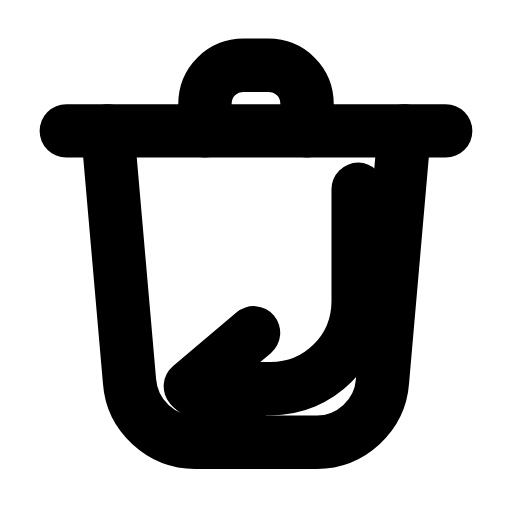
t = 0.00 s
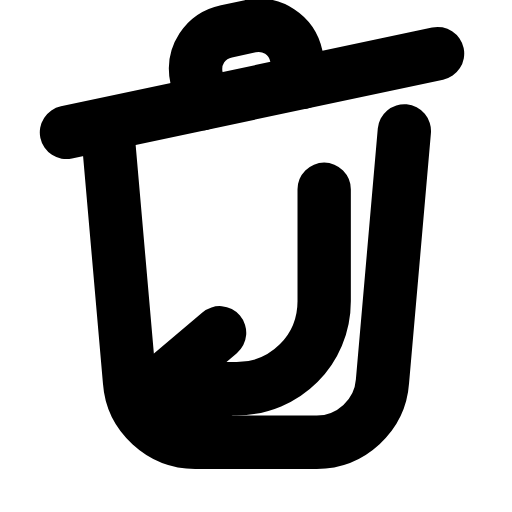
t = 0.24 s
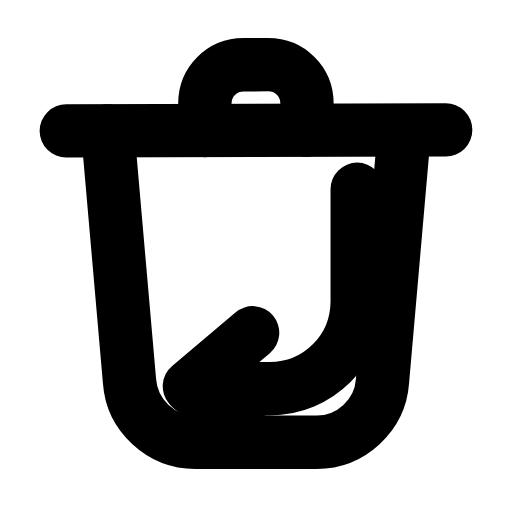
t = 0.47 s
t = 0.68 s: frame unchanged from t = 0.00 s, image omitted
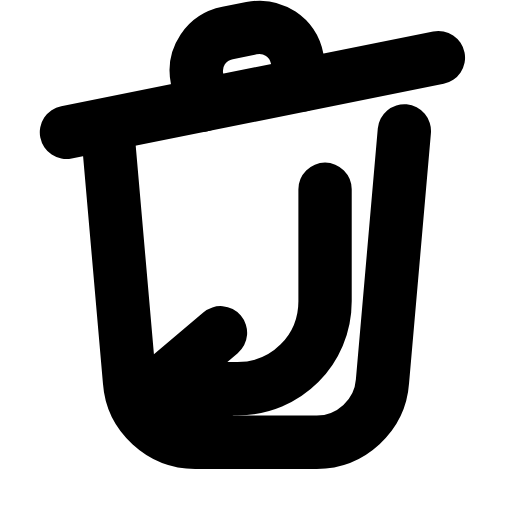
t = 0.95 s
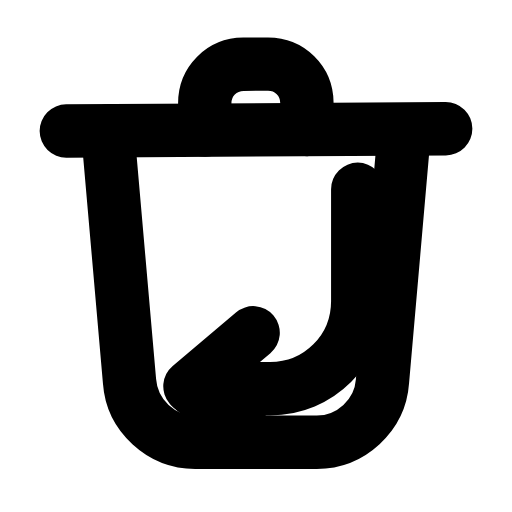
t = 1.18 s

The animated SVG that drew these frames (rendered in a browser with its animation timeline set to each time). Animation: 2 SMIL elements (animateTransform=2); one cycle of 1.40 s, repeats indefinitely.

<svg xmlns="http://www.w3.org/2000/svg" width="24" height="24" viewBox="0 0 24 24" fill="none"><g transform="translate(-1.68 -2.527) scale(1.14)"><g><animateTransform attributeName="transform" type="rotate" values="0 4.5 7.6;-12 4.5 7.6;0 4.5 7.6;0 4.5 7.6;-12 4.5 7.6;0 4.5 7.6;0 4.5 7.6" keyTimes="0;0.18;0.45;0.6;0.78;0.9;1" dur="1.4s" repeatCount="indefinite" calcMode="spline" keySplines="0.16 1 0.3 1;0.16 1 0.3 1;0.16 1 0.3 1;0.16 1 0.3 1;0.16 1 0.3 1;0.16 1 0.3 1"/><path stroke="currentColor" stroke-width="2.193" stroke-linecap="round" stroke-linejoin="round" fill="none" d="M4.2 7.6L19.8 7.6"></path><path stroke="currentColor" stroke-width="2.193" stroke-linecap="round" stroke-linejoin="round" fill="none" d="M9.9 7.6L9.9 6.5C9.9 5.6 10.6 4.9 11.5 4.9L12.5 4.9C13.4 4.9 14.1 5.6 14.1 6.5L14.1 7.6"></path></g><path stroke="currentColor" stroke-width="2.193" stroke-linecap="round" stroke-linejoin="round" fill="none" d="M5.9 7.6L6.8 17.9C6.9 19.3 8.1 20.4 9.5 20.4L14.5 20.4C15.9 20.4 17.1 19.3 17.2 17.9L18.1 7.6"></path><g><animateTransform attributeName="transform" type="translate" values="0 0;-1.4 0;0 0;0 0;-1.4 0;0 0;0 0" keyTimes="0;0.225;0.45;0.6;0.75;0.9;1" dur="1.4s" repeatCount="indefinite" calcMode="spline" keySplines="0.16 1 0.3 1;0.16 1 0.3 1;0.16 1 0.3 1;0.16 1 0.3 1;0.16 1 0.3 1;0.16 1 0.3 1"/><path stroke="currentColor" stroke-width="2.193" stroke-linecap="round" stroke-linejoin="round" fill="none" d="M16.2 10L16.2 14.6C16.2 16.6 14.6 18.2 12.6 18.2L9.4 18.2"></path><path stroke="currentColor" stroke-width="2.193" stroke-linecap="round" stroke-linejoin="round" fill="none" d="M11.9 15.9L9.3 18.1L11.9 20.3"></path></g></g></svg>
